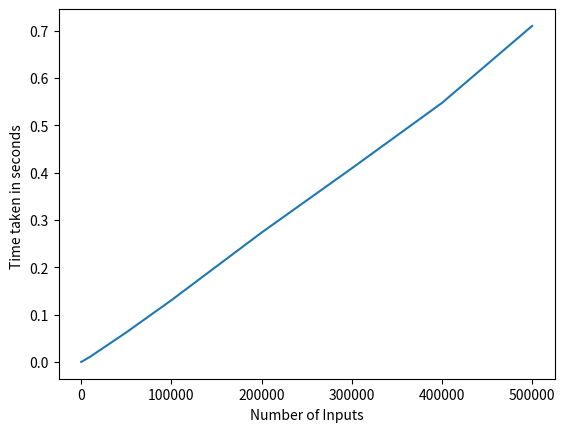

The matplotlib source for this figure:
"""
author : Mayank Kumar Jha (mk9440)
"""
from __future__ import print_function

import time
import matplotlib.pyplot as plt
from random import randint
def find_max_sub_array(A,low,high):
    if low==high:
        return low,high,A[low]
    else :
        mid=(low+high)//2        
        left_low,left_high,left_sum=find_max_sub_array(A,low,mid)
        right_low,right_high,right_sum=find_max_sub_array(A,mid+1,high)
        cross_left,cross_right,cross_sum=find_max_cross_sum(A,low,mid,high)
        if left_sum>=right_sum and left_sum>=cross_sum:
            return left_low,left_high,left_sum
        elif right_sum>=left_sum and right_sum>=cross_sum :
            return right_low,right_high,right_sum
        else:
            return cross_left,cross_right,cross_sum

def find_max_cross_sum(A,low,mid,high):
    left_sum,max_left=-999999999,-1
    right_sum,max_right=-999999999,-1
    summ=0
    for i in range(mid,low-1,-1):
        summ+=A[i]
        if summ > left_sum:
            left_sum=summ
            max_left=i
    summ=0        
    for i in range(mid+1,high+1):
        summ+=A[i]
        if summ > right_sum:
            right_sum=summ
            max_right=i
    return max_left,max_right,(left_sum+right_sum)
    

if __name__=='__main__':
    inputs=[10,100,1000,10000,50000,100000,200000,300000,400000,500000]
    tim=[]
    for i in inputs:
        li=[randint(1,i) for j in range(i)]
        strt=time.time()
        (find_max_sub_array(li,0,len(li)-1))
        end=time.time()
        tim.append(end-strt)
    print("No of Inputs       Time Taken")    
    for i in range(len(inputs)):    
        print(inputs[i],'\t\t',tim[i])
    plt.plot(inputs,tim)
    plt.xlabel("Number of Inputs");plt.ylabel("Time taken in seconds ")
    plt.show()



        
